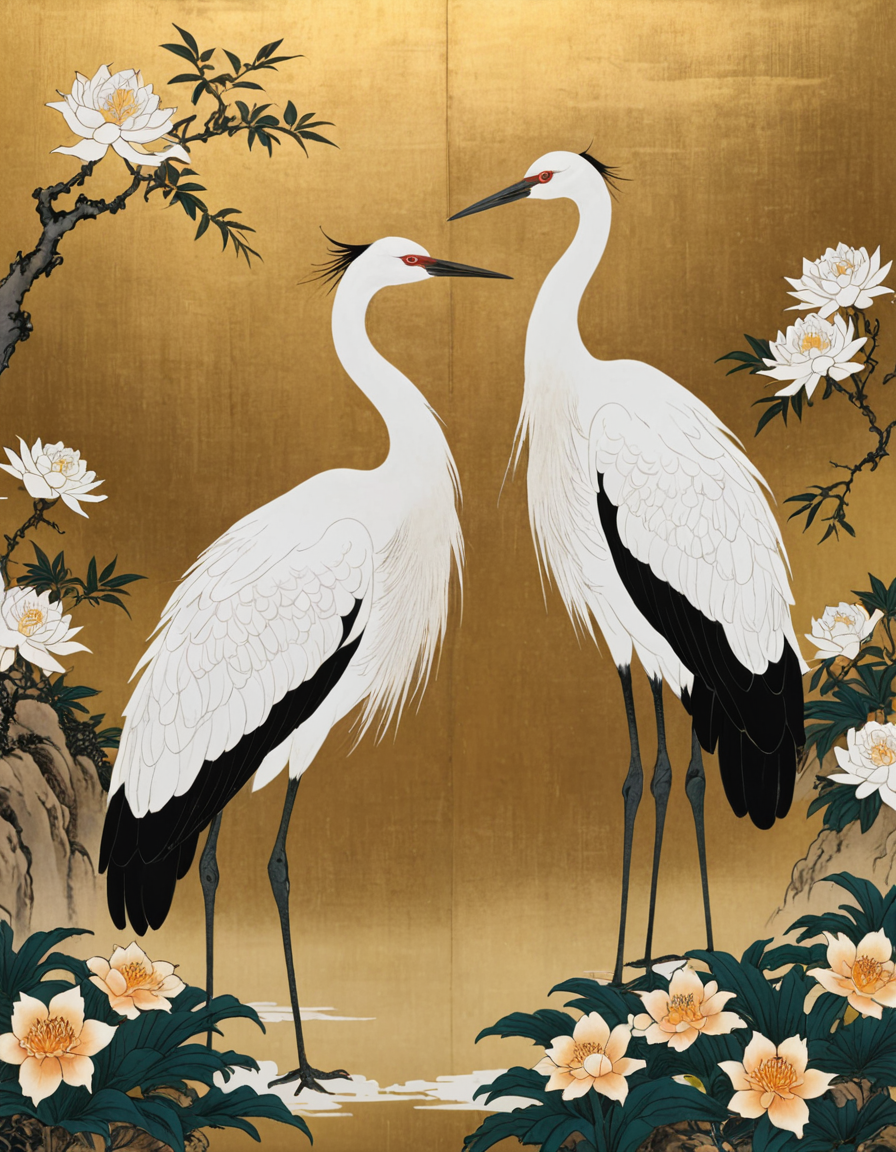
Generation parameters embedded in this image by ComfyUI (PNG 'prompt' text chunk: the API-format workflow graph, JSON):
{"1":{"inputs":{"ckpt_name":"dreamshaperXL_v21TurboDPMSDE.safetensors"},"class_type":"CheckpointLoaderSimple"},"2":{"inputs":{"stop_at_clip_layer":-2,"clip":["1",1]},"class_type":"CLIPSetLastLayer"},"3":{"inputs":{"text":"Kanō Eitoku painting style, a pair of white crane, flower, cloud, gold foil background, ink painting","clip":["2",0]},"class_type":"CLIPTextEncode"},"4":{"inputs":{"text":"worst quality, low quality","clip":["2",0]},"class_type":"CLIPTextEncode"},"6":{"inputs":{"width":896,"height":1152,"batch_size":1},"class_type":"EmptyLatentImage"},"7":{"inputs":{"samples":["14",1],"vae":["14",2]},"class_type":"VAEDecode"},"10":{"inputs":{"model":["1",0],"clip":["2",0],"vae":["1",2],"positive":["3",0],"negative":["4",0]},"class_type":"ToBasicPipe"},"14":{"inputs":{"seed":715690296348484,"steps":8,"cfg":2.0,"sampler_name":"dpmpp_sde","scheduler":"karras","denoise":1.0,"basic_pipe":["10",0],"latent_image":["6",0]},"class_type":"ImpactKSamplerBasicPipe"},"15":{"inputs":{"images":["7",0]},"class_type":"PreviewImage"}}